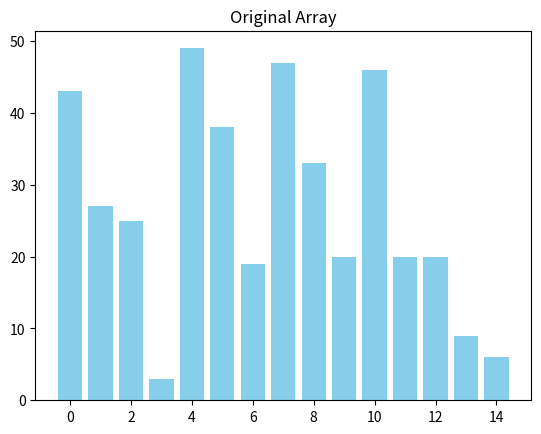

Source code (Python): (Note: this script raises an exception after producing the figure.)
import matplotlib.pyplot as plt
import random
import time

# Visualizer function with color gradient
def visualize(arr, sorted_idx=None, color_positions=[], title="Sorting Visualizer"):
    plt.clf()
    colors = []
    for i in range(len(arr)):
        if i in color_positions:
            colors.append('orange')  # elements being compared
        elif sorted_idx is not None and i <= sorted_idx:
            colors.append('green')   # sorted elements
        else:
            colors.append('skyblue') # unsorted elements
    plt.bar(range(len(arr)), arr, color=colors)
    plt.title(title)
    plt.pause(0.3)

# Bubble Sort
def bubble_sort(arr):
    n = len(arr)
    for i in range(n):
        for j in range(0, n-i-1):
            if arr[j] > arr[j+1]:
                arr[j], arr[j+1] = arr[j+1], arr[j]
            visualize(arr, sorted_idx=n-i-1, color_positions=[j, j+1], title=f"Bubble Sort Step {i}-{j}")

# Selection Sort
def selection_sort(arr):
    n = len(arr)
    for i in range(n):
        min_idx = i
        for j in range(i+1, n):
            if arr[j] < arr[min_idx]:
                min_idx = j
            visualize(arr, sorted_idx=i-1, color_positions=[i, j, min_idx], title=f"Selection Sort Step {i}-{j}")
        arr[i], arr[min_idx] = arr[min_idx], arr[i]
        visualize(arr, sorted_idx=i, color_positions=[i, min_idx], title=f"Selection Swap {i}")

# Merge Sort
def merge_sort(arr, l=0, r=None):
    if r is None:
        r = len(arr) - 1
    if l < r:
        m = (l + r) // 2
        merge_sort(arr, l, m)
        merge_sort(arr, m+1, r)
        merge(arr, l, m, r)

def merge(arr, l, m, r):
    left = arr[l:m+1]
    right = arr[m+1:r+1]
    i = j = 0
    k = l
    while i < len(left) and j < len(right):
        if left[i] <= right[j]:
            arr[k] = left[i]
            i += 1
        else:
            arr[k] = right[j]
            j += 1
        visualize(arr, sorted_idx=k-1, color_positions=[k], title="Merge Sort Merging")
        k += 1
    while i < len(left):
        arr[k] = left[i]
        i += 1
        visualize(arr, sorted_idx=k-1, color_positions=[k], title="Merge Sort Merging")
        k += 1
    while j < len(right):
        arr[k] = right[j]
        j += 1
        visualize(arr, sorted_idx=k-1, color_positions=[k], title="Merge Sort Merging")
        k += 1

# Quick Sort
def quick_sort(arr, low=0, high=None, sorted_idx=None):
    if high is None:
        high = len(arr) - 1
    if low < high:
        pi = partition(arr, low, high)
        quick_sort(arr, low, pi-1)
        quick_sort(arr, pi+1, high)
    elif sorted_idx is not None:
        visualize(arr, sorted_idx=sorted_idx, title="Quick Sort Sorted")

def partition(arr, low, high):
    pivot = arr[high]
    i = low - 1
    for j in range(low, high):
        if arr[j] <= pivot:
            i += 1
            arr[i], arr[j] = arr[j], arr[i]
        visualize(arr, color_positions=[i, j, high], title="Quick Sort Partitioning")
    arr[i+1], arr[high] = arr[high], arr[i+1]
    visualize(arr, color_positions=[i+1, high], title="Quick Sort Swap Pivot")
    return i + 1

# Main function
def main():
    arr = [random.randint(1, 50) for _ in range(15)]
    print("Original Array:", arr)

    plt.ion()  # interactive mode on
    visualize(arr, title="Original Array")

    print("Choose sorting algorithm:\n1. Bubble Sort\n2. Selection Sort\n3. Merge Sort\n4. Quick Sort")
    choice = input("Enter choice (1-4): ")

    if choice == '1':
        bubble_sort(arr)
    elif choice == '2':
        selection_sort(arr)
    elif choice == '3':
        merge_sort(arr)
    elif choice == '4':
        quick_sort(arr)
    else:
        print("Invalid choice!")
        return

    visualize(arr, sorted_idx=len(arr)-1, title="Sorted Array")
    plt.ioff()
    plt.show()
    print("Sorted Array:", arr)

if __name__ == "__main__":
    main()
